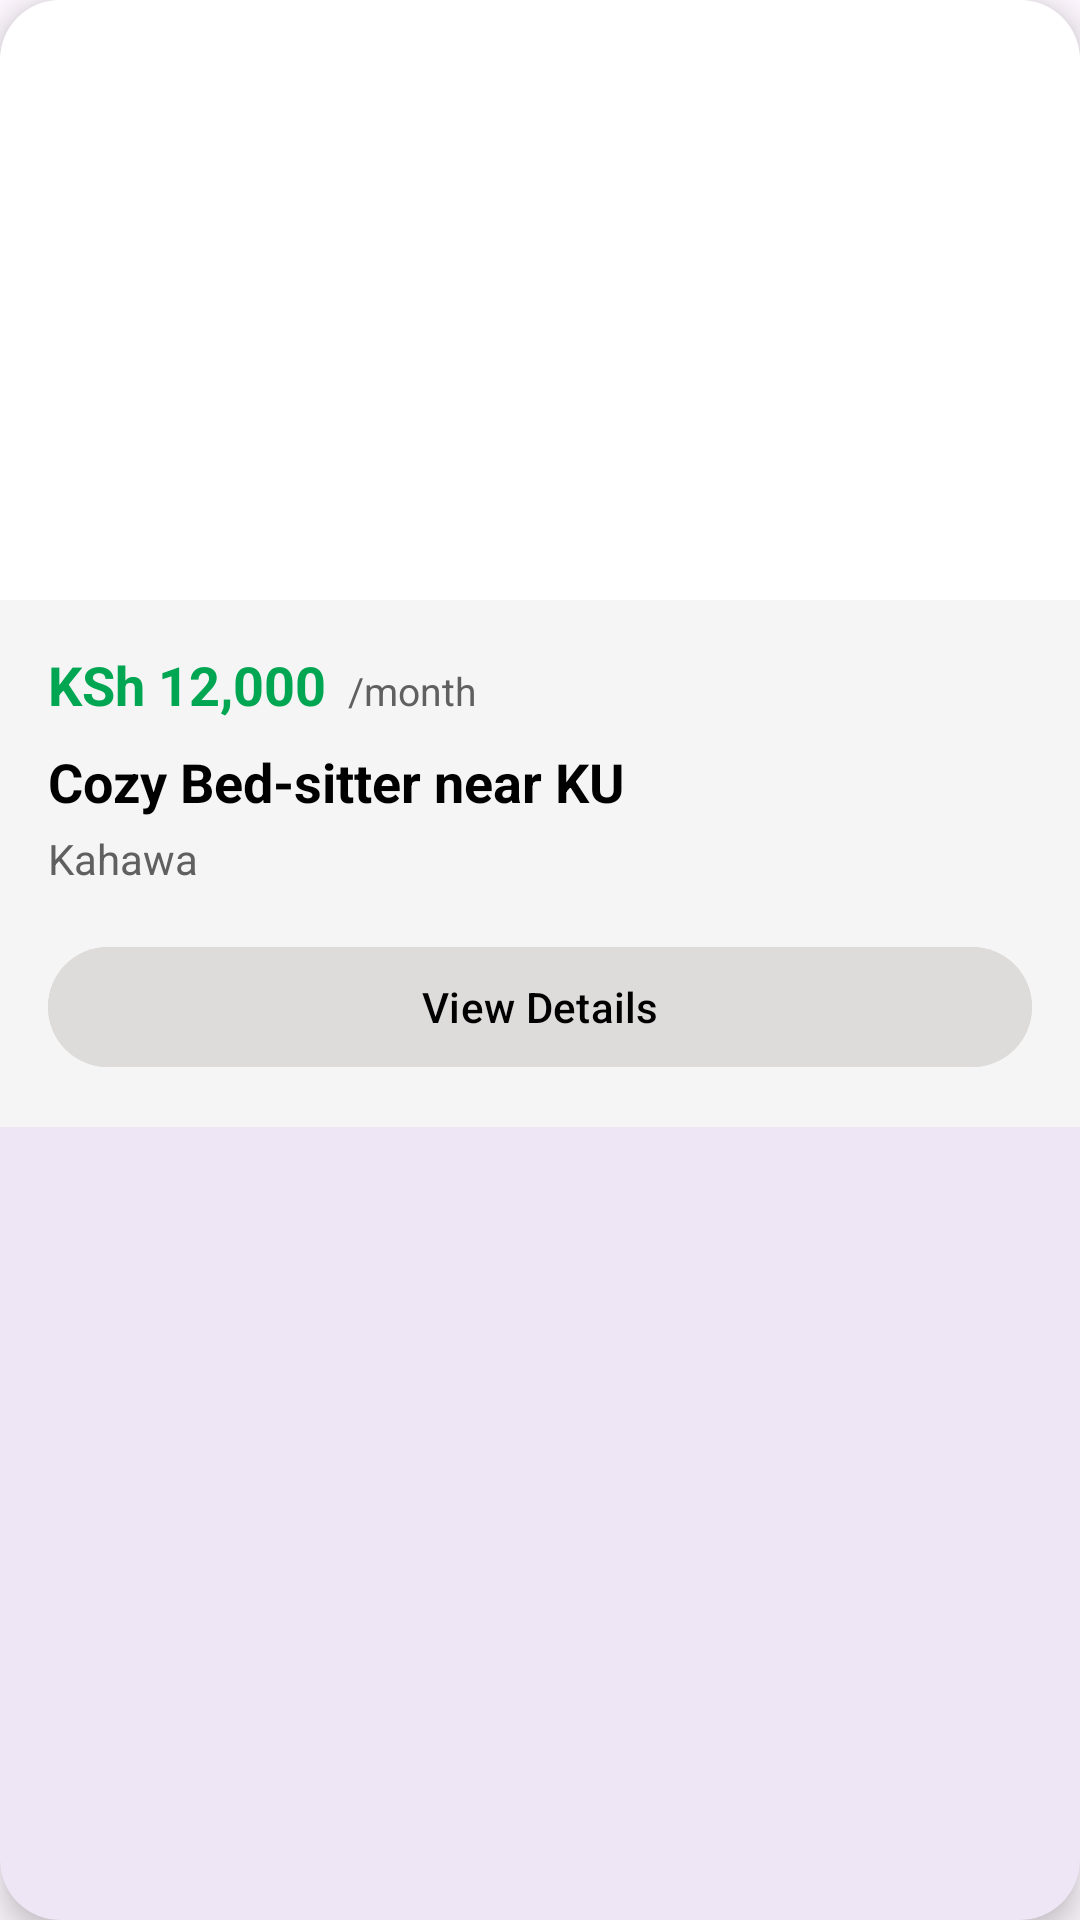

Layout XML and referenced resources for this Android screen:
<!-- AndroidManifest.xml: application theme Theme.RentaNBO -->
<!-- res/layout/listing.xml -->
<?xml version="1.0" encoding="utf-8"?>
<com.google.android.material.card.MaterialCardView
    xmlns:android="http://schemas.android.com/apk/res/android"
    xmlns:app="http://schemas.android.com/apk/res-auto"
    android:layout_width="match_parent"
    android:layout_height="wrap_content"
    android:layout_marginBottom="16dp"
    app:cardCornerRadius="20dp"
    app:cardElevation="6dp"
    app:strokeWidth="0dp">

    <androidx.constraintlayout.widget.ConstraintLayout
        android:layout_width="match_parent"
        android:layout_height="wrap_content">

        
        <ImageView
            android:id="@+id/imgProperty"
            android:layout_width="0dp"
            android:layout_height="200dp"
            android:scaleType="centerCrop"
            android:src="@color/white"
            app:layout_constraintEnd_toEndOf="parent"
            app:layout_constraintStart_toStartOf="parent"
            app:layout_constraintTop_toTopOf="parent" />

        
        <LinearLayout
            android:id="@+id/contentLayout"
            android:layout_width="0dp"
            android:layout_height="wrap_content"
            android:orientation="vertical"
            android:background="@color/offwhite"
            android:padding="16dp"
            app:layout_constraintTop_toBottomOf="@id/imgProperty"
            app:layout_constraintStart_toStartOf="parent"
            app:layout_constraintEnd_toEndOf="parent">

            
            <LinearLayout
                android:layout_width="wrap_content"
                android:layout_height="wrap_content"
                android:orientation="horizontal"
                android:gravity="bottom">

                <TextView
                    android:id="@+id/txtCurrency"
                    android:layout_width="wrap_content"
                    android:layout_height="wrap_content"
                    android:text="KSh"
                    android:textColor="#00A651"
                    android:textSize="18sp"
                    android:textStyle="bold" />

                <TextView
                    android:id="@+id/txtPrice"
                    android:layout_width="wrap_content"
                    android:layout_height="wrap_content"
                    android:text=" 12,000"
                    android:textColor="#00A651"
                    android:textStyle="bold"
                    android:textSize="18sp"/>

                <TextView
                    android:id="@+id/txtPeriod"
                    android:layout_width="wrap_content"
                    android:layout_height="wrap_content"
                    android:layout_marginStart="4dp"
                    android:text=" /month"
                    android:textColor="@color/grey"
                    android:textSize="13sp" />

            </LinearLayout>

            
            <TextView
                android:id="@+id/txtTitle"
                android:layout_width="wrap_content"
                android:layout_height="wrap_content"
                android:layout_marginTop="8dp"
                android:text="Cozy Bed-sitter near KU"
                android:textColor="@android:color/black"
                android:textSize="18sp"
                android:textStyle="bold" />

            
            <TextView
                android:id="@+id/txtLocation"
                android:layout_width="wrap_content"
                android:layout_height="wrap_content"
                android:layout_marginTop="4dp"
                android:text="Kahawa"
                android:textColor="@color/grey"
                android:textSize="14sp" />



            
            <com.google.android.material.button.MaterialButton
                android:id="@+id/btnViewDetails"
                android:layout_width="match_parent"
                android:layout_height="wrap_content"
                android:paddingVertical="10dp"
                android:layout_marginTop="16dp"
                android:backgroundTint="@color/lightgrey"
                android:text="View Details"
                android:textColor="@android:color/black"
                android:textSize="14sp"
                app:cornerRadius="24dp" />

        </LinearLayout>

    </androidx.constraintlayout.widget.ConstraintLayout>

</com.google.android.material.card.MaterialCardView>
<!-- resources referenced by this layout -->
<resources>
  <color name="grey">#616060</color>
  <color name="lightgrey">#DEDBDB</color>
  <color name="offwhite">#F5F5F5</color>
  <color name="white">#FFFFFFFF</color>
  <style name="Theme.RentaNBO" parent="Base.Theme.RentaNBO" />
  <style name="Base.Theme.RentaNBO" parent="Theme.Material3.DayNight.NoActionBar">
          
          
      </style>
</resources>
